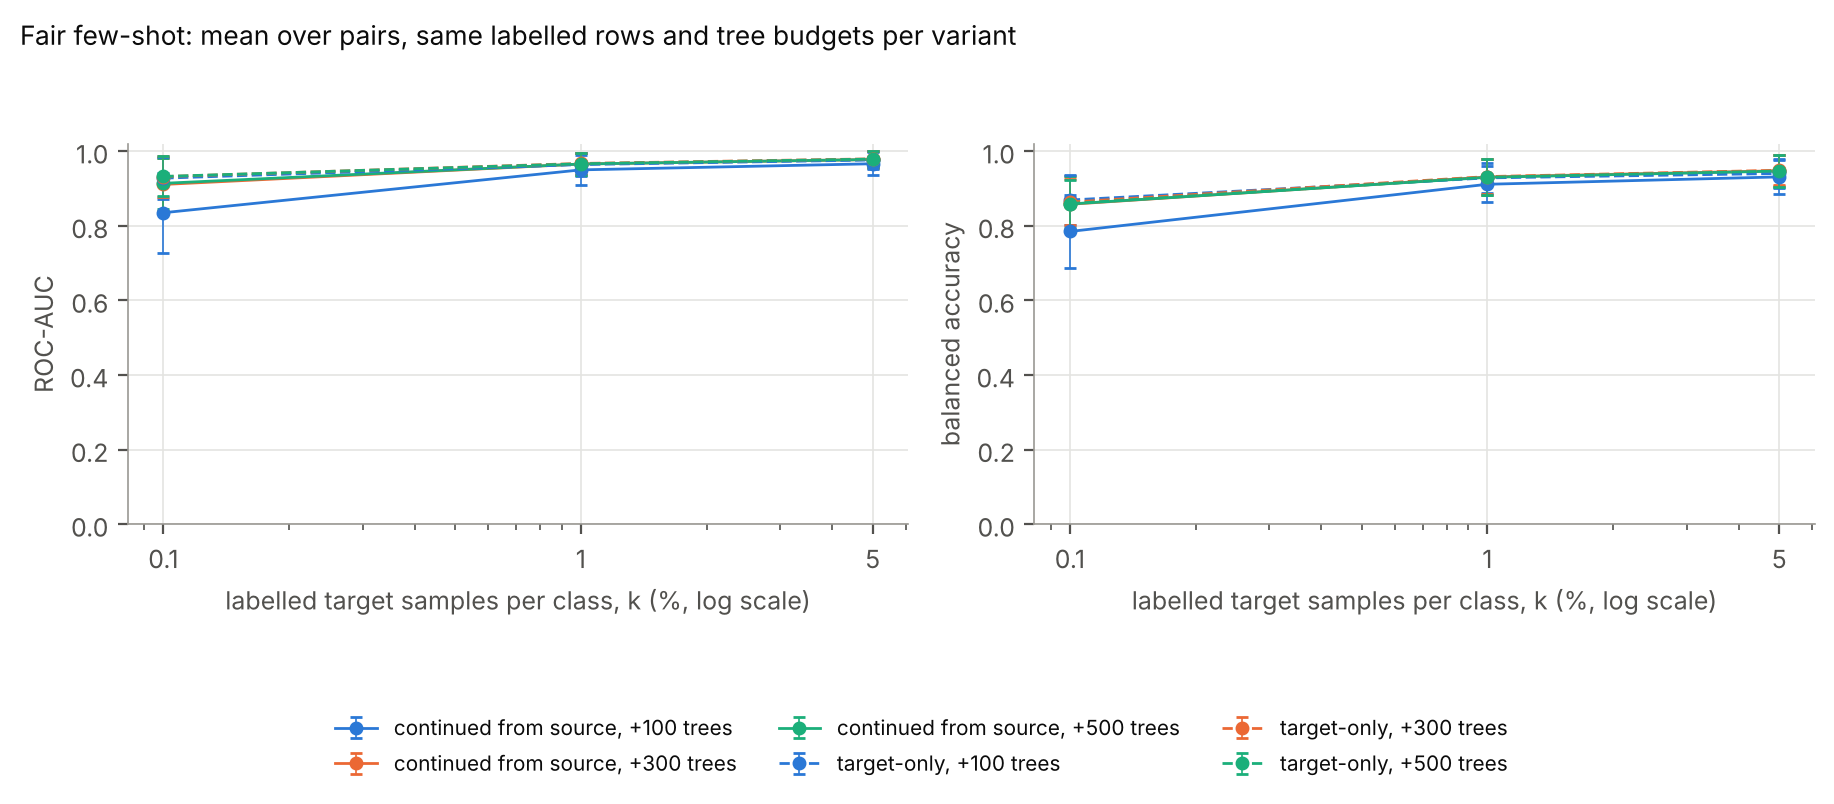

The data file committed next to this chart (first rows):
variant, iterations, k, n_pairs, roc_auc_mean, roc_auc_std, balanced_accuracy_mean, balanced_accuracy_std, benchmark_roc_auc_mean, mean_n_labelled
continued, 100, 0.1, 42, 0.8352, 0.1076, 0.7849, 0.09789, 0.8351, 61.71
continued, 100, 1.0, 42, 0.9501, 0.04061, 0.9115, 0.04848, 0.9501, 616.7
continued, 100, 5.0, 42, 0.9665, 0.03026, 0.9312, 0.04575, 0.9665, 3083
continued, 300, 0.1, 42, 0.911, 0.07038, 0.8579, 0.07558, , 61.71
continued, 300, 1.0, 42, 0.9658, 0.03, 0.931, 0.04726, , 616.7
continued, 300, 5.0, 42, 0.9779, 0.02299, 0.9477, 0.04197, , 3083
continued, 500, 0.1, 42, 0.914, 0.06834, 0.8586, 0.07588, , 61.71
continued, 500, 1.0, 42, 0.9657, 0.03006, 0.9301, 0.04842, , 616.7
continued, 500, 5.0, 42, 0.9778, 0.02336, 0.9468, 0.04319, , 3083
targetonly, 100, 0.1, 42, 0.9278, 0.05577, 0.8693, 0.06591, 0.9278, 61.71
targetonly, 100, 1.0, 42, 0.9643, 0.03162, 0.9286, 0.04108, 0.9643, 616.7
targetonly, 100, 5.0, 42, 0.9766, 0.02296, 0.9404, 0.04002, 0.9766, 3083
targetonly, 300, 0.1, 42, 0.932, 0.05456, 0.8637, 0.06254, , 61.71
targetonly, 300, 1.0, 42, 0.9673, 0.02919, 0.9321, 0.04676, , 616.7
targetonly, 300, 5.0, 42, 0.9796, 0.0219, 0.949, 0.04051, , 3083
targetonly, 500, 0.1, 42, 0.9325, 0.05359, 0.8598, 0.06423, , 61.71
targetonly, 500, 1.0, 42, 0.9665, 0.02964, 0.9304, 0.04843, , 616.7
targetonly, 500, 5.0, 42, 0.9791, 0.0226, 0.9471, 0.04188, , 3083
